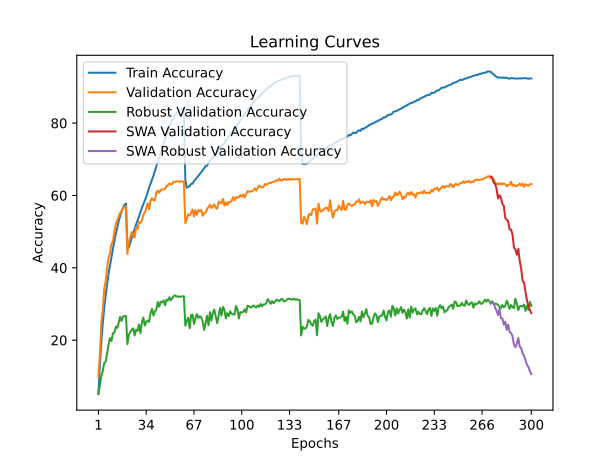

Values plotted in this chart, from the file beside it:
train_accuracy; train_loss; valid_accuracy; valid_loss; valid_accuracy_robust; valid_accuracy_swa; valid_accuracy_robust_swa
5,2120; 4,8917; 9,9400; 4,5263; 5,1241; 9,9400; 5,1241
13,1080; 4,3151; 16,3200; 4,1848; 7,5103; 16,3200; 7,5103
19,4730; 3,9619; 24,7700; 3,7065; 10,1034; 24,7700; 10,1034
24,6310; 3,7203; 28,1900; 3,6256; 11,4345; 28,1900; 11,4345
28,9880; 3,5428; 34,2900; 3,3814; 13,7448; 34,2900; 13,7448
32,3000; 3,3874; 36,3800; 3,2625; 14,0276; 36,3800; 14,0276
35,5230; 3,2622; 39,9100; 3,1334; 16,5517; 39,9100; 16,5517
38,3820; 3,1465; 42,8400; 3,0060; 18,8759; 42,8400; 18,8759
40,7430; 3,0504; 44,1400; 2,9379; 20,5655; 44,1400; 20,5655
43,0410; 2,9576; 46,5600; 2,8575; 19,7310; 46,5600; 19,7310
45,2480; 2,8728; 47,3600; 2,8296; 21,9172; 47,3600; 21,9172
47,3520; 2,7970; 50,0000; 2,7319; 22,0966; 50,0000; 22,0966
49,3900; 2,7212; 52,0400; 2,6622; 23,7241; 52,0400; 23,7241
51,0670; 2,6572; 53,2500; 2,6189; 23,4000; 53,2500; 23,4000
52,9610; 2,5944; 54,1300; 2,5754; 24,9103; 54,1300; 24,9103
54,3120; 2,5431; 55,2100; 2,5206; 26,4345; 55,2100; 26,4345
55,6710; 2,5010; 55,6100; 2,5002; 25,2966; 55,6100; 25,2966
56,5830; 2,4638; 56,3700; 2,4772; 26,5448; 56,3700; 26,5448
57,3680; 2,4389; 56,8000; 2,4645; 26,6690; 56,8000; 26,6690
57,8190; 2,4237; 56,9300; 2,4625; 26,6345; 56,9300; 26,6345
45,1990; 2,8621; 43,8000; 2,9705; 18,8966; 43,8000; 18,8966
45,6600; 2,8476; 47,4200; 2,8491; 21,5517; 47,4200; 21,5517
46,9930; 2,8053; 48,4100; 2,7891; 22,2069; 48,4100; 22,2069
48,1900; 2,7529; 49,8500; 2,7466; 22,8828; 49,8500; 22,8828
49,5940; 2,7070; 49,0100; 2,7713; 23,2828; 49,0100; 23,2828
50,7080; 2,6604; 48,3500; 2,8060; 21,3034; 48,3500; 21,3034
51,9750; 2,6110; 51,2300; 2,6531; 22,9172; 51,2300; 22,9172
53,0610; 2,5697; 50,7500; 2,7224; 22,5241; 50,7500; 22,5241
54,1320; 2,5300; 52,7200; 2,6441; 24,2897; 52,7200; 24,2897
55,4090; 2,4891; 52,4300; 2,6684; 21,9448; 52,4300; 21,9448
56,5440; 2,4471; 52,9900; 2,6073; 24,8759; 52,9900; 24,8759
57,5550; 2,4134; 54,6400; 2,5870; 26,2345; 54,6400; 26,2345
58,5550; 2,3736; 55,2600; 2,5647; 24,0345; 55,2600; 24,0345
59,6020; 2,3338; 56,5900; 2,4816; 25,0483; 56,5900; 25,0483
60,8840; 2,2913; 57,8100; 2,4769; 25,4483; 57,8100; 25,4483
62,1610; 2,2485; 56,1700; 2,5277; 25,0414; 56,1700; 25,0414
63,2570; 2,2107; 58,5500; 2,4429; 27,4759; 58,5500; 27,4759
64,3180; 2,1739; 59,2100; 2,4528; 28,6966; 59,2100; 28,6966
65,4670; 2,1409; 58,6500; 2,4357; 26,8207; 58,6500; 26,8207
66,7780; 2,0953; 58,6900; 2,4511; 28,0069; 58,6900; 28,0069
68,1040; 2,0541; 60,9000; 2,3775; 28,4345; 60,9000; 28,4345
69,1850; 2,0153; 61,3100; 2,3636; 30,5517; 61,3100; 30,5517
70,4410; 1,9773; 60,7600; 2,3887; 29,2690; 60,7600; 29,2690
71,7480; 1,9396; 61,5900; 2,3395; 30,6207; 61,5900; 30,6207
73,1670; 1,8951; 61,6100; 2,3370; 30,4483; 61,6100; 30,4483
74,3800; 1,8643; 61,6400; 2,3316; 30,9862; 61,6400; 30,9862
75,6130; 1,8225; 61,8100; 2,3353; 29,6483; 61,8100; 29,6483
76,6180; 1,7921; 62,6500; 2,2982; 31,1862; 62,6500; 31,1862
77,7310; 1,7584; 62,8100; 2,2949; 30,9517; 62,8100; 30,9517
79,0640; 1,7257; 63,3700; 2,2978; 31,8690; 63,3700; 31,8690
79,8920; 1,6983; 63,0200; 2,2761; 30,9931; 63,0200; 30,9931
80,9150; 1,6677; 63,3100; 2,2733; 31,6345; 63,3100; 31,6345
81,4240; 1,6510; 63,8000; 2,2625; 32,2414; 63,8000; 32,2414
82,2120; 1,6256; 63,7700; 2,2639; 32,3586; 63,7700; 32,3586
82,7010; 1,6109; 63,8800; 2,2525; 32,0345; 63,8800; 32,0345
83,3270; 1,5962; 63,8800; 2,2462; 32,1241; 63,8800; 32,1241
83,6500; 1,5829; 63,8000; 2,2483; 31,9172; 63,8000; 31,9172
83,7830; 1,5785; 63,8700; 2,2497; 32,0690; 63,8700; 32,0690
84,0350; 1,5720; 63,9000; 2,2455; 32,0897; 63,9000; 32,0897
84,0360; 1,5707; 63,7700; 2,2464; 32,1655; 63,7700; 32,1655
... 240 more rows
